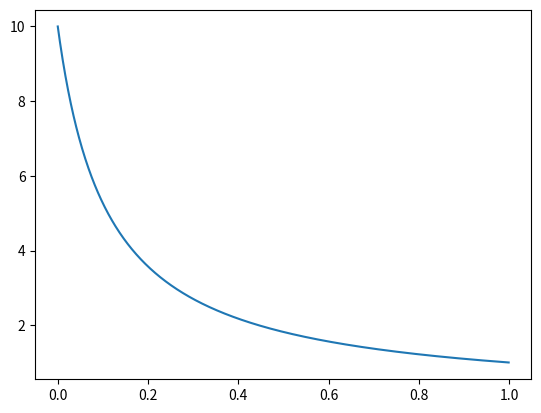

The matplotlib source for this figure:
import numpy as np
import matplotlib.pyplot as plt

##time = np.arange(-5,100,0.01)
##
##spk = np.zeros(len(time))
##spk1 = np.zeros(len(time))
##spk2 = np.zeros(len(time))
##
##d = 5.0 * (np.exp(-10.0/12))
##print d
##
##for i,t in enumerate(time):
##    #if 0<t<60:
##        spk[i] = 5.0 * (np.exp(-t/12.0))
##    #if 0<t-10<60:
##        spk1[i] = 5.0 * (np.exp(-(t-10)/12.0))
##        spk2[i] = (5.0+d) * (np.exp(-(t-10)/12.0))
##
##
##plt.figure()
##plt.plot(time, spk+spk1)
##plt.plot(time,spk2)
##plt.show()

s = np.arange(0,1,0.001)

ron = 1
roff = 0.1

r = s*ron+(1-s)*roff

plt.plot(s,1/r)
plt.show()
